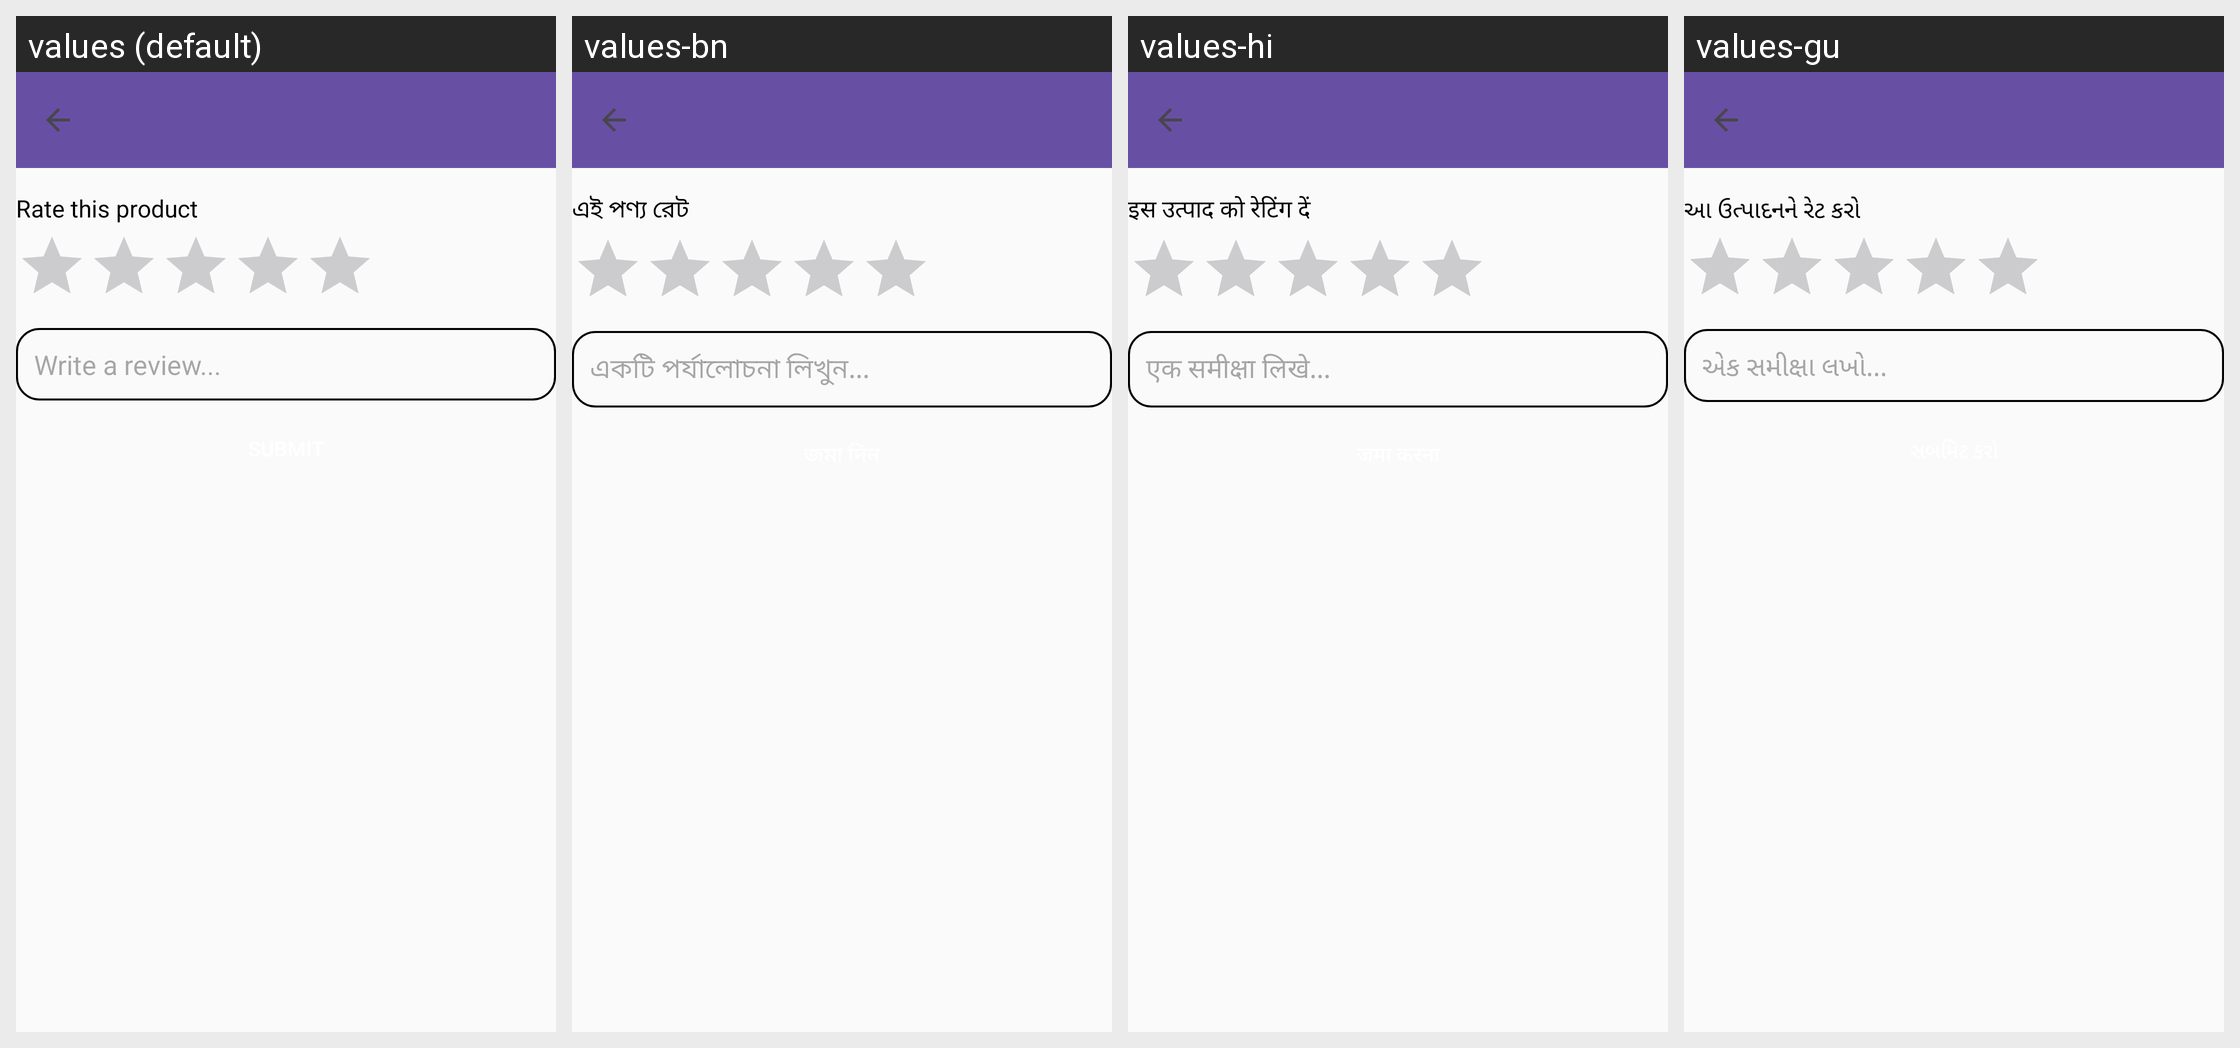

For this localized Android screen grid, give each drawn string resource with its value in every locale shown.
Android screen res/layout/activity_rate_now.xml rendered under 4 locales, left to right: values (default), values-bn, values-hi, values-gu. Device: Nexus 5 (rendered at 1080×1920; each locale shown at half size, 540×960, under a caption strip naming it); theme Theme.Agri_Hub.
Other locales in the repository, not shown: values-ar, values-fr, values-or, values-te.
Strings drawn on this screen, with the default value and each locale's value (text and hints the layout hard-codes, and strings that could not be matched under every locale, appear in the picture but are not listed):

rate_this_product
  values: Rate this product
  values-bn: এই পণ্য রেট
  values-hi: इस उत्पाद को रेटिंग दें
  values-gu: આ ઉત્પાદનને રેટ કરો

write_a_review
  values: Write a review...
  values-bn: একটি পর্যালোচনা লিখুন...
  values-hi: एक समीक्षा लिखे...
  values-gu: એક સમીક્ષા લખો...
